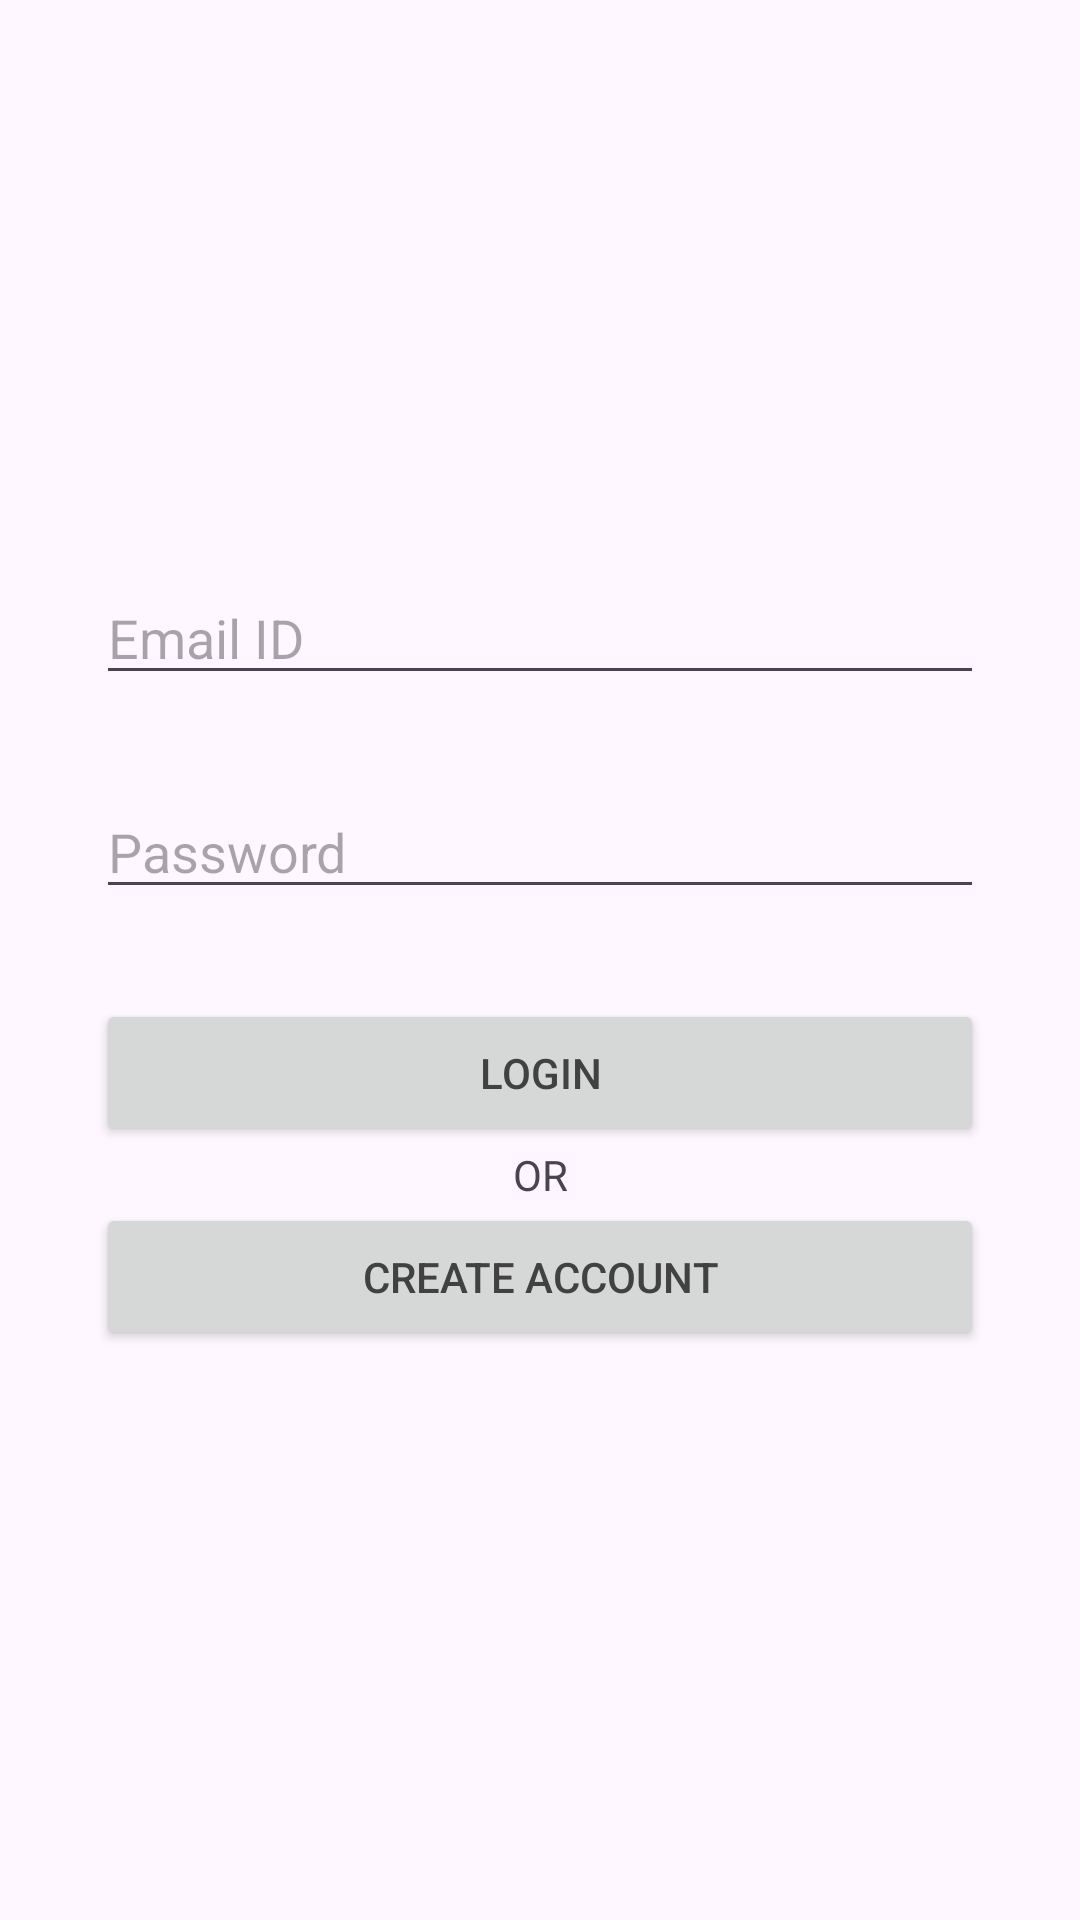

Here is an Android app screen rendered from its layout file. Give the layout XML and the strings, colors and styles it references.
<!-- AndroidManifest.xml: application theme Theme.Vkanect -->
<!-- res/layout/activity_main.xml -->
<?xml version="1.0" encoding="utf-8"?>
<androidx.constraintlayout.widget.ConstraintLayout xmlns:android="http://schemas.android.com/apk/res/android"
    xmlns:app="http://schemas.android.com/apk/res-auto"
    xmlns:tools="http://schemas.android.com/tools"
    android:layout_width="match_parent"
    android:layout_height="match_parent"
    tools:context=".MainActivity">


    <LinearLayout
        android:id="@+id/login_layout"
        android:layout_width="match_parent"
        android:layout_height="wrap_content"
        android:layout_margin="17dp"
        android:orientation="vertical"


        android:visibility="visible"
        app:layout_constraintBottom_toBottomOf="parent"
        app:layout_constraintEnd_toEndOf="parent"
        app:layout_constraintStart_toStartOf="parent"
        app:layout_constraintTop_toTopOf="parent">


        <LinearLayout
            android:layout_width="match_parent"
            android:layout_height="wrap_content"
            android:orientation="horizontal"
            android:padding="15dp">

            <EditText
                android:id="@+id/user_email_id"
                android:layout_width="wrap_content"
                android:layout_height="wrap_content"
                android:layout_weight="1"
                android:ems="10"
                android:hint="Email ID"
                android:inputType="textPersonName" />
        </LinearLayout>

        <LinearLayout
            android:layout_width="match_parent"
            android:layout_height="wrap_content"
            android:orientation="horizontal"
            android:padding="15dp">

            <EditText
                android:id="@+id/password"
                android:layout_width="wrap_content"
                android:layout_height="wrap_content"
                android:layout_weight="1"
                android:ems="10"

                android:hint="Password"
                android:inputType="textPassword" />
        </LinearLayout>

        <LinearLayout
            android:layout_width="match_parent"
            android:layout_height="match_parent"
            android:orientation="vertical"
            android:padding="15dp">

            <Button
                android:id="@+id/login"
                android:layout_width="match_parent"
                android:layout_height="wrap_content"
                android:padding="15dp"
                android:text="Login" />

            <TextView
                android:id="@+id/or"
                android:layout_width="match_parent"
                android:layout_height="wrap_content"
                android:text="OR"
                android:textAlignment="center" />

            <Button
                android:id="@+id/create_id"
                android:layout_width="match_parent"
                android:layout_height="wrap_content"
                android:onClick="change_to_sign_up"
                android:padding="15dp"
                android:text="Create Account" />
        </LinearLayout>

    </LinearLayout>

    <LinearLayout
        android:id="@+id/sign_up_layout"
        android:layout_width="match_parent"
        android:layout_height="wrap_content"
        android:layout_margin="17dp"
        android:orientation="vertical"

        android:visibility="invisible"
        app:layout_constraintBottom_toBottomOf="parent"
        app:layout_constraintEnd_toEndOf="parent"
        app:layout_constraintStart_toStartOf="parent"
        app:layout_constraintTop_toTopOf="parent">


        <LinearLayout
            android:layout_width="match_parent"
            android:layout_height="wrap_content"
            android:orientation="horizontal"
            android:padding="15dp">

            <EditText
                android:id="@+id/s_email"
                android:layout_width="wrap_content"
                android:layout_height="wrap_content"
                android:layout_weight="1"
                android:ems="10"
                android:hint="Email"
                android:inputType="textEmailAddress" />
        </LinearLayout>

        <LinearLayout
            android:layout_width="match_parent"
            android:layout_height="wrap_content"
            android:orientation="horizontal"
            android:padding="15dp">

            <EditText
                android:id="@+id/user_name"
                android:layout_width="wrap_content"
                android:layout_height="wrap_content"
                android:layout_weight="1"
                android:ems="10"
                android:hint="Name"
                android:inputType="textPersonName" />
        </LinearLayout>

        <LinearLayout
            android:layout_width="match_parent"
            android:layout_height="wrap_content"
            android:orientation="horizontal"
            android:padding="15dp">

            <EditText
                android:id="@+id/new_password"
                android:layout_width="wrap_content"
                android:layout_height="wrap_content"
                android:layout_weight="1"
                android:ems="10"

                android:hint="Password"
                android:inputType="textPassword" />
        </LinearLayout>

        <LinearLayout
            android:layout_width="match_parent"
            android:layout_height="wrap_content"
            android:orientation="horizontal"
            android:padding="15dp">

            <EditText
                android:id="@+id/new_password_confirm"
                android:layout_width="wrap_content"
                android:layout_height="wrap_content"
                android:layout_weight="1"
                android:ems="10"

                android:hint="Confirm Password"
                android:inputType="textPassword" />
        </LinearLayout>

        <LinearLayout
            android:layout_width="match_parent"
            android:layout_height="wrap_content"
            android:orientation="vertical"
            android:padding="15dp">

            <RadioGroup
                android:layout_width="match_parent"
                android:layout_height="wrap_content"
                android:orientation="horizontal">

                <RadioButton
                    android:id="@+id/student"
                    android:layout_width="wrap_content"
                    android:layout_height="wrap_content"
                    android:layout_margin="10dp"
                    android:text="Student" />

                <RadioButton
                    android:id="@+id/faculty"
                    android:layout_width="wrap_content"
                    android:layout_height="wrap_content"
                    android:layout_margin="10dp"
                    android:text="Faculty" />
            </RadioGroup>

            <TextView
                android:id="@+id/radio_err"
                android:layout_width="wrap_content"
                android:layout_height="wrap_content"
                android:layout_gravity="center"
                android:text="Select any option from above"
                android:textColor="@color/red"
                android:visibility="gone" />
        </LinearLayout>

        <LinearLayout
            android:layout_width="match_parent"
            android:layout_height="match_parent"
            android:orientation="vertical"
            android:padding="15dp">

            <Button
                android:id="@+id/sign_up"
                android:layout_width="match_parent"
                android:layout_height="wrap_content"
                android:padding="15dp"
                android:text="Sign Up" />

            <TextView
                android:id="@+id/or2"
                android:layout_width="match_parent"
                android:layout_height="wrap_content"
                android:text="OR"
                android:textAlignment="center" />

            <Button
                android:id="@+id/login_id"
                android:layout_width="match_parent"
                android:layout_height="wrap_content"
                android:onClick="change_to_sign_up"
                android:padding="15dp"
                android:text="Login" />
        </LinearLayout>

    </LinearLayout>
</androidx.constraintlayout.widget.ConstraintLayout>
<!-- resources referenced by this layout -->
<resources>
  <color name="red">#F50057</color>
  <style name="Theme.Vkanect" parent="Theme.Material3.DayNight">
          
          <item name="colorPrimary">#1CAC99</item>
          <item name="colorPrimaryVariant">#388E3C</item>
          <item name="colorOnPrimary">@color/white</item>
          
          <item name="colorSecondary">@color/teal_200</item>
          <item name="colorSecondaryVariant">@color/teal_700</item>
          <item name="colorOnSecondary">@color/black</item>
  
  
          <item name="android:textColorPrimary">@color/black</item>
          
          <item name="android:statusBarColor" tools:targetApi="l">#001CAC99</item>
          <item name="android:windowLightStatusBar">true</item>
  
          
      </style>
  <color name="white">#FFFFFFFF</color>
  <color name="teal_200">#FF03DAC5</color>
  <color name="teal_700">#FF018786</color>
  <color name="black">#424141</color>
</resources>
